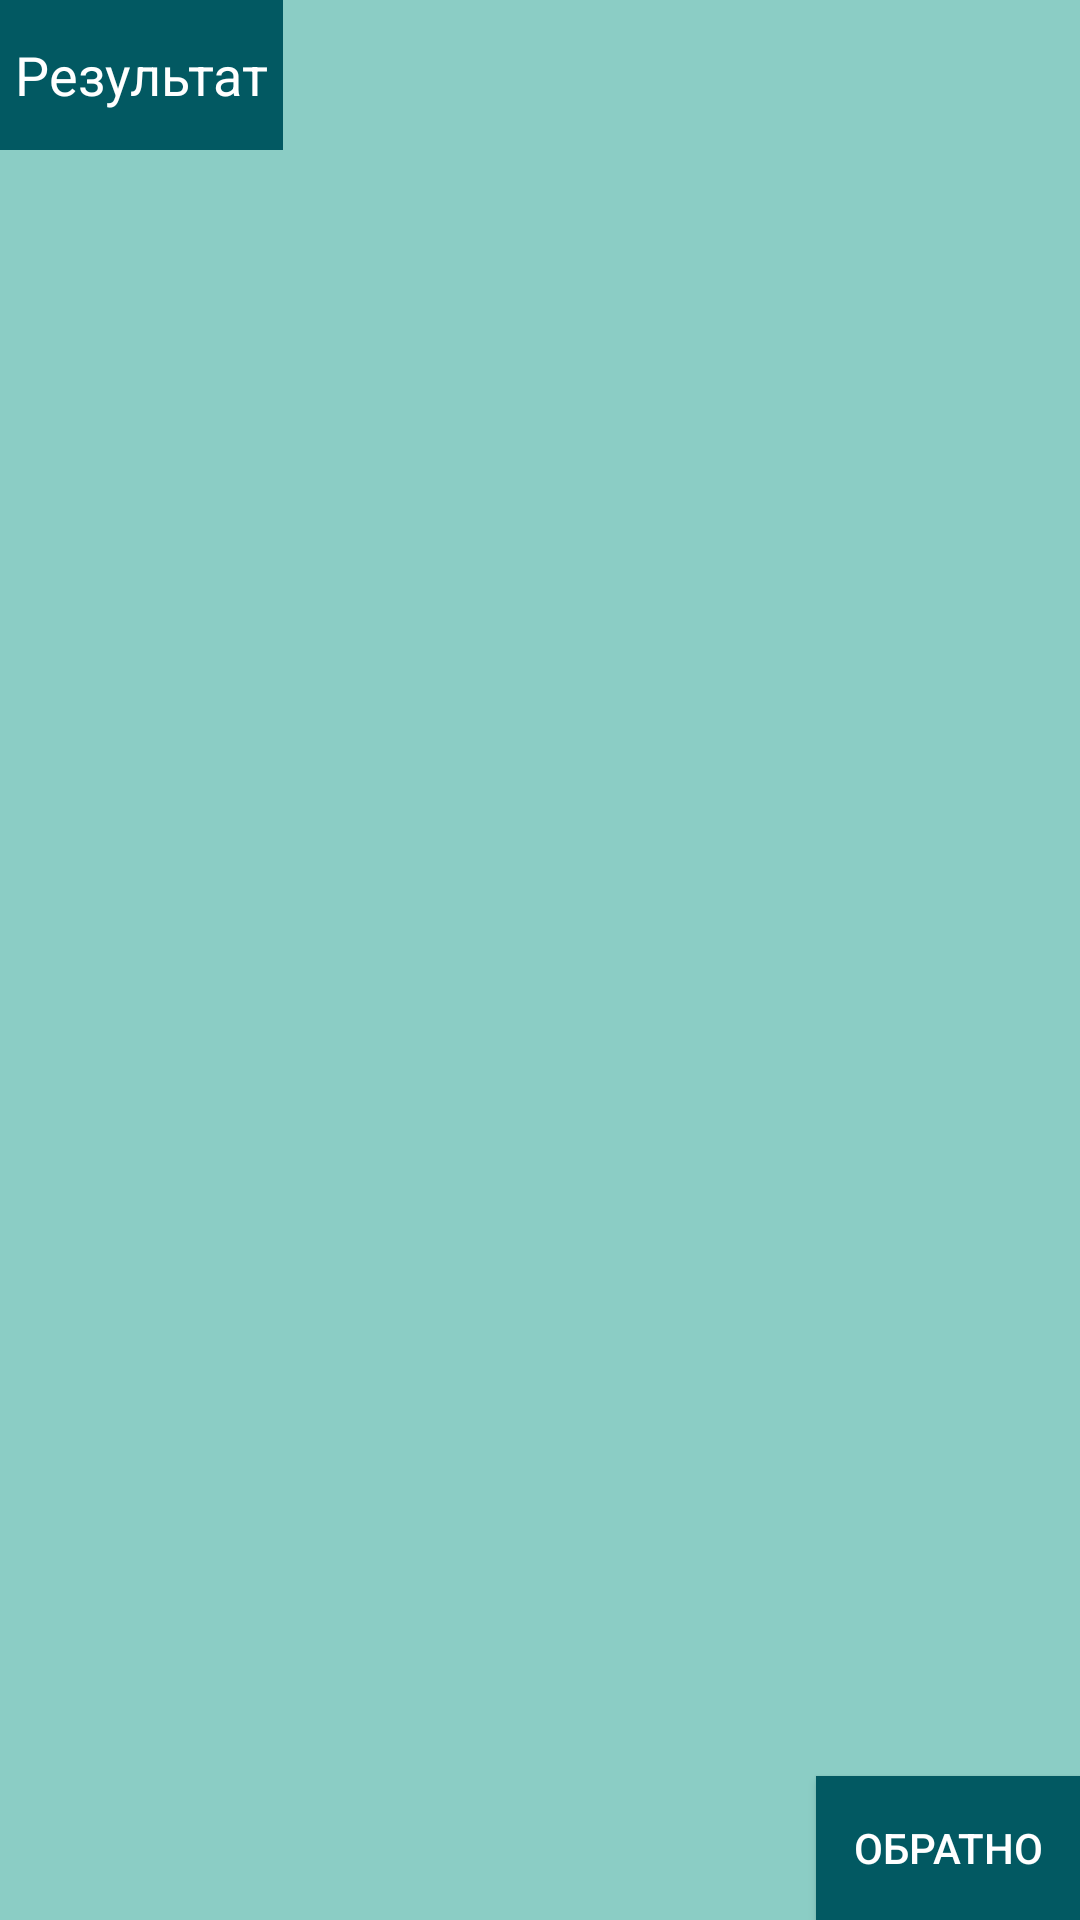

Here is an Android app screen rendered from its layout file. Give the layout XML and the strings, colors and styles it references.
<!-- AndroidManifest.xml: application theme AppTheme -->
<!-- res/layout/activity_main2.xml -->
<?xml version="1.0" encoding="utf-8"?>
<androidx.constraintlayout.widget.ConstraintLayout xmlns:android="http://schemas.android.com/apk/res/android"
    xmlns:app="http://schemas.android.com/apk/res-auto"
    xmlns:tools="http://schemas.android.com/tools"
    android:layout_width="match_parent"
    android:layout_height="match_parent"
    android:background="#8bcdc5"
    tools:context=".Main2Activity">

    <LinearLayout
        android:layout_width="match_parent"
        android:layout_height="match_parent"
        android:orientation="vertical">

        <LinearLayout
            android:layout_width="match_parent"
            android:layout_height="wrap_content"
            android:orientation="horizontal"
            android:weightSum="0">

            <TextView
                android:id="@+id/text_description_result"
                android:layout_width="wrap_content"
                android:layout_height="match_parent"
                android:layout_weight="0"
                android:background="#025962"
                android:clickable="false"
                android:gravity="center"
                android:paddingLeft="5dp"
                android:paddingRight="5dp"
                android:editable="false"
                android:text="@string/description_result"
                android:textAlignment="center"
                android:textColor="#FFFFFF"
                android:textSize="18sp" />

            <TextView
                android:id="@+id/text_result"
                android:layout_width="wrap_content"
                android:layout_height="wrap_content"
                android:layout_weight="3"
                android:elegantTextHeight="false"
                android:gravity="center"
                android:inputType="textMultiLine"
                android:minHeight="50dp"
                android:textAlignment="center"
                android:textColor="#025962"
                android:textSize="18sp"/>

        </LinearLayout>

    </LinearLayout>

    <Button
        android:id="@+id/button_back"
        android:layout_width="wrap_content"
        android:layout_height="wrap_content"
        android:layout_gravity="bottom|right"
        android:background="#025962"
        android:onClick="onClickBack"
        android:text="Обратно"
        android:textColor="#FFFFFF"
        app:layout_constraintBottom_toBottomOf="parent"
        app:layout_constraintEnd_toEndOf="parent" />

</androidx.constraintlayout.widget.ConstraintLayout>
<!-- resources referenced by this layout -->
<resources>
  <string name="description_result">  Результат  </string>
  <style name="AppTheme" parent="Theme.AppCompat.Light.NoActionBar">
          
          <item name="colorPrimary">#8bcdc5</item>
          <item name="colorPrimaryDark">#025962</item>
          <item name="colorAccent">@color/colorAccent</item>
          <item name="windowNoTitle">true</item>
      </style>
  <color name="colorAccent">#D81B60</color>
</resources>
